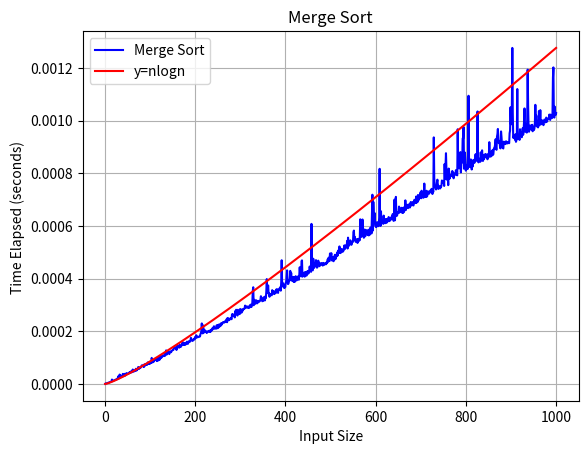

Generate this figure with matplotlib:
import random
import matplotlib.pyplot as plt
import time
import math
import statistics

def merge_sort(arr):
    if len(arr) <= 1:
        return arr

    mid = len(arr) // 2  #Find the middle index
    left_half = merge_sort(arr[:mid]) #Recursively sort the left half
    right_half = merge_sort(arr[mid:]) #Recursively sort the right half

    return merge(left_half, right_half)

def merge(left, right):
    sorted_list = []
    i = j = 0

    # Merge two sorted lists
    while i < len(left) and j < len(right):
        if left[i] < right[j]:  
            sorted_list.append(left[i])
            i += 1
        else:
            sorted_list.append(right[j])
            j += 1

    # Append any remaining elements from both lists
    sorted_list.extend(left[i:])
    sorted_list.extend(right[j:])

    return sorted_list

#Hyper-parameters
size = 1000
repeats = 5

time_elapsed = []
x_values = []
for i in range(1,size+1):
    times = []
    for _ in range(0,repeats):
        temp_list = [random.randint(1,1000) for _ in range(1,i+1)]
        start = time.time()
        merge_sort(temp_list)
        end = time.time()
        times.append(end-start)
    avg_time = statistics.mean(times)    
    time_elapsed.append(avg_time)
    x_values.append(i)
    
nlogn = [n*math.log2(n) for n in x_values]
factor = max(time_elapsed)/max(nlogn)
nlogn_scaled = [y*factor for y in nlogn]

plt.plot(x_values,time_elapsed,label="Merge Sort",color="blue")
plt.plot(x_values,nlogn_scaled,label="y=nlogn",color="red")
plt.title("Merge Sort")
plt.xlabel("Input Size")
plt.ylabel("Time Elapsed (seconds) ")
plt.legend()
plt.grid(True)
plt.show()
